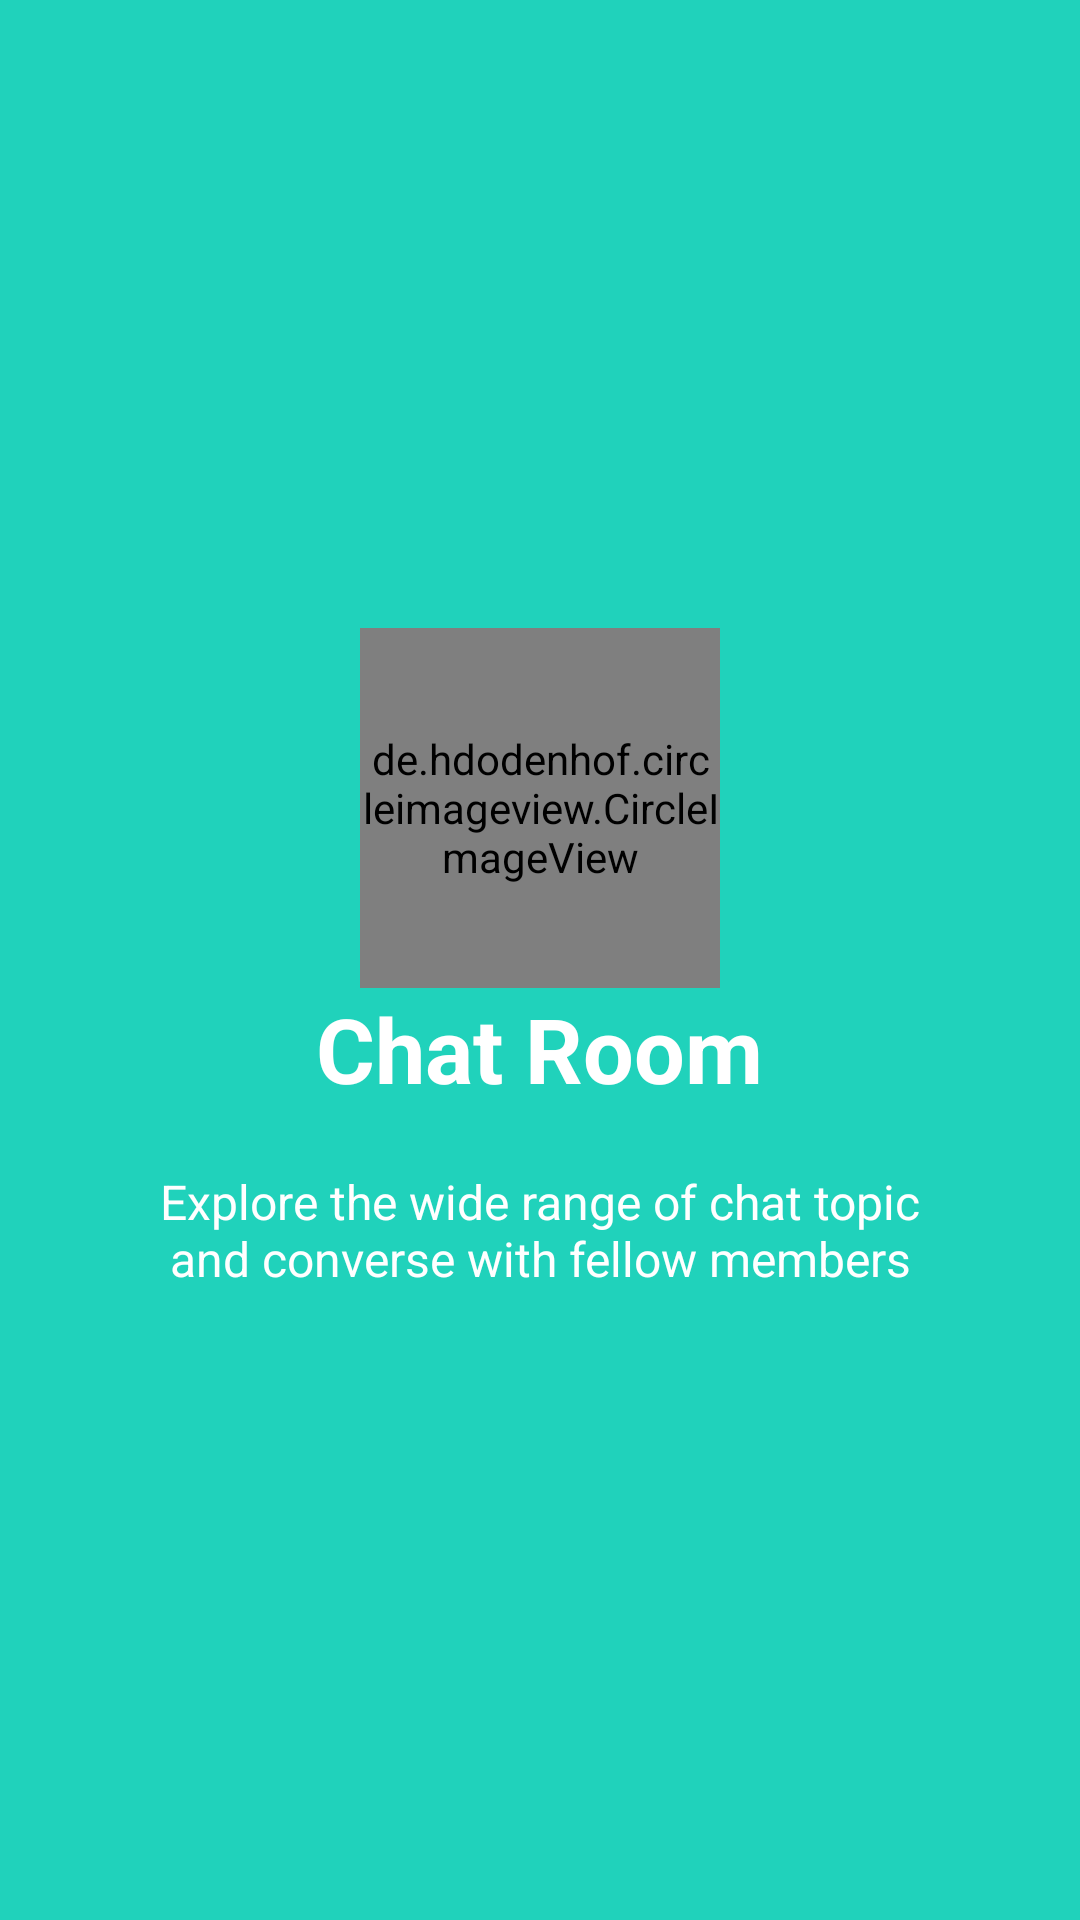

The Android layout XML behind this screen, and the referenced resources:
<!-- AndroidManifest.xml: application theme AppTheme -->
<!-- res/layout/welcome_slide_2.xml -->
<?xml version="1.0" encoding="utf-8"?>
<RelativeLayout xmlns:android="http://schemas.android.com/apk/res/android"
    android:layout_width="match_parent"
    android:background="@color/bg_screen2"
    android:layout_height="match_parent">

    <LinearLayout
        android:layout_width="wrap_content"
        android:layout_height="wrap_content"
        android:layout_centerInParent="true"
        android:gravity="center_horizontal"
        android:orientation="vertical">

        <de.hdodenhof.circleimageview.CircleImageView
            android:layout_width="@dimen/img_width_height"
            android:layout_height="@dimen/img_width_height" />

        <TextView
            android:layout_width="wrap_content"
            android:layout_height="wrap_content"
            android:text="@string/slide_2_title"
            android:textColor="@android:color/white"
            android:textSize="@dimen/slide_title"
            android:textStyle="bold" />

        <TextView
            android:layout_width="wrap_content"
            android:layout_height="wrap_content"
            android:layout_marginTop="20dp"
            android:paddingLeft="@dimen/desc_padding"
            android:paddingRight="@dimen/desc_padding"
            android:text="@string/slide_2_desc"
            android:textAlignment="center"
            android:textColor="@android:color/white"
            android:textSize="@dimen/slide_desc" />

    </LinearLayout>


</RelativeLayout>
<!-- resources referenced by this layout -->
<resources>
  <color name="bg_screen2">#20d2bb</color>
  <dimen name="desc_padding">40dp</dimen>
  <dimen name="img_width_height">120dp</dimen>
  <dimen name="slide_desc">16dp</dimen>
  <dimen name="slide_title">30dp</dimen>
  <string name="slide_2_desc">Explore the wide range of chat topic and converse with fellow members</string>
  <string name="slide_2_title">Chat Room</string>
  <style name="AppTheme" parent="Theme.AppCompat.Light.DarkActionBar">
          
          <item name="colorPrimary">@color/colorPrimary</item>
          <item name="colorPrimaryDark">@color/colorPrimaryDark</item>
          <item name="colorAccent">@color/colorAccent</item>
      </style>
  <color name="colorPrimary">#008577</color>
  <color name="colorPrimaryDark">#00574B</color>
  <color name="colorAccent">#008577</color>
</resources>
